Run: headless pygame with SDL's dummy video driver; simulated clock (each Clock.tick advances the game by its frame time, no real sleeping); random seed 0; keys injected as events and as key.get_pressed() state; no mouse input.
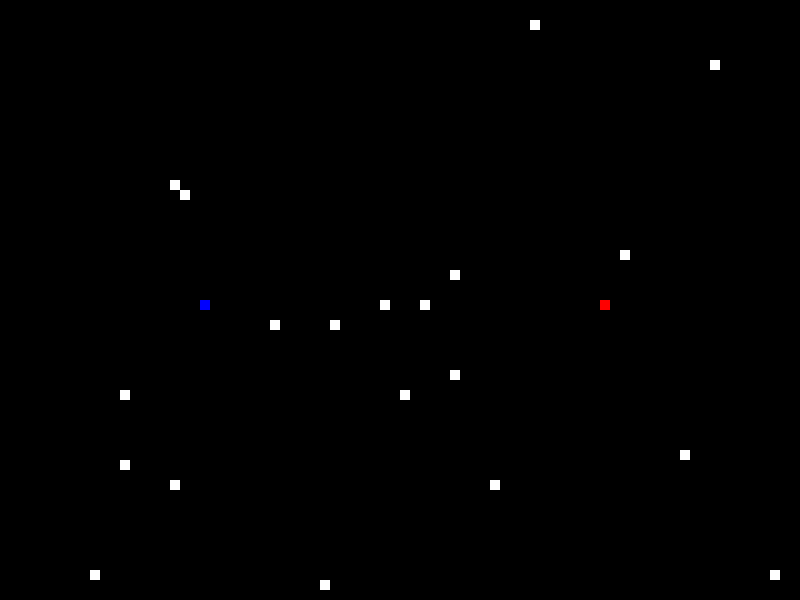
Frame 1 of 1 · flips 1–60 · no input

The pygame program that drew these frames:

import pygame
import random


class Player1:
    x=600
    y=300
    dx=0
    dy=0
    boost=False
    direction=0
    headcount=[]
    signal=0
    foodcount=0

    def __init__(self,display):
        self.display=screen

    def handle_event(self,event):
        if event.type == pygame.KEYDOWN:
            if event.key == pygame.K_LEFT:
                self.dx=-10
                self.dy=0
            if event.key == pygame.K_RIGHT:
                self.dx=10
                self.dy=0
            if event.key == pygame.K_UP:
                self.dy=-10
                self.dx=0
            if event.key == pygame.K_DOWN:
                self.dy=10
                self.dx=0

            elif event.key == pygame.K_RSHIFT and self.boost== False:
                self.boost=True
            elif event.key == pygame.K_RSHIFT and self.boost== True:
                self.boost=False   

    def drawing(self):
        pygame.draw.rect(self.display,'red',[self.x,self.y,10,10])
        self.headcount.append([self.x,self.y,10,10])
        self.signal=self.signal+1
        if self.foodcount!=0:
            for i in range(0,self.foodcount):
                pygame.draw.rect(self.display,'yellow',self.headcount[self.signal-i-2])


    def tick(self):
        if self.boost==False:
            self.x += self.dx
            self.y += self.dy
        elif self.boost==True:
            self.x += 2*self.dx
            self.y += 2*self.dy
class Player2:
    x=200
    y=300
    dx=0
    dy=0
    boost=False
    direction=0
    headcount=[]
    signal=0
    foodcount=0

    def __init__(self,display):
        self.display=screen

    def handle_event(self,event):
        if event.type == pygame.KEYDOWN:
            if event.key == pygame.K_a:
                self.dx=-10
                self.dy=0
            if event.key == pygame.K_d:
                self.dx=10
                self.dy=0
            if event.key == pygame.K_w:
                self.dy=-10
                self.dx=0
            if event.key == pygame.K_s:
                self.dy=10
                self.dx=0

            elif event.key == pygame.K_LSHIFT and self.boost== False:
                self.boost=True
            elif event.key == pygame.K_LSHIFT and self.boost== True:
                self.boost=False   

    def drawing(self):
        pygame.draw.rect(self.display,'blue',[self.x,self.y,10,10])
        self.headcount.append([self.x,self.y,10,10])
        self.signal=self.signal+1
        if self.foodcount!=0:
            for i in range(0,self.foodcount):
                pygame.draw.rect(self.display,'green',self.headcount[self.signal-i-2])

    def tick(self):
        if self.boost==False:
            self.x += self.dx
            self.y += self.dy
        elif self.boost==True:
            self.x += 2*self.dx
            self.y += 2*self.dy

class Food:
    active= True
    def __init__(self,display):
        self.x =  random.randint(0,79)*10
        self.y =  random.randint(0,59)*10
        self.display = screen
    def drawing(self):
        pygame.draw.rect(self.display,'white',[self.x,self.y,10,10])

pygame.init()
screen=pygame.display.set_mode((800,600))
pygame.display.set_caption('DCCP Snake Game')
clock = pygame.time.Clock()

run=True

player1 = Player1(screen)
player2 = Player2(screen)
foods = [Food(screen)for i in range (0,20)]

while run:
    for event in pygame.event.get():
        if event.type == pygame.QUIT:
            run=False
            break
        player1.handle_event(event)
        player2.handle_event(event)

    player1.tick()
    player2.tick()

    screen.fill('black')
    player1.drawing()
    player2.drawing()

    if player1.foodcount>=1:
        for q in range(1,player1.foodcount+1):      #1머리 1몸통
            if player1.headcount[player1.signal-1] == player1.headcount[player1.signal-q-2]:
                run = False    
    if player2.foodcount>=1:
        for q in range(1,player2.foodcount+1):      #2머리 2몸통
            if player2.headcount[player2.signal-1] == player2.headcount[player2.signal-q-2]:
                run = False   
    if player1.foodcount!=0 and player2.foodcount!=0:
        for q in range(1,player2.foodcount+1):          #1머리 2몸통
            if player1.headcount[player1.signal-1] == player2.headcount[player2.signal-q-2]:
                run = False   
        for q in range(1,player2.foodcount+1):          #2머리 1몸통
            if player2.headcount[player2.signal-1] == player1.headcount[player1.signal-q-2]:
                run = False  

    for k in range(len(foods)):
        if foods[k].active==True:
            foods[k].drawing()        
        if (player1.x,player1.y) == (foods[k].x, foods[k].y):
            player1.foodcount=player1.foodcount+1       # 점수상승!  
            foods[k].x=random.randint(0,79)*10
            foods[k].y= random.randint(0,59)*10
        if (player2.x,player2.y) == (foods[k].x, foods[k].y):
            player2.foodcount=player2.foodcount+1       # 점수상승!  
            foods[k].x=random.randint(0,79)*10
            foods[k].y= random.randint(0,59)*10

    pygame.display.update()

    if player1.x>800 or player1.x<0 or player1.y>600 or player1.y<0:
        run=False
    if player2.x>800 or player2.x<0 or player2.y>600 or player2.y<0:
        run=False
    clock.tick(10)
